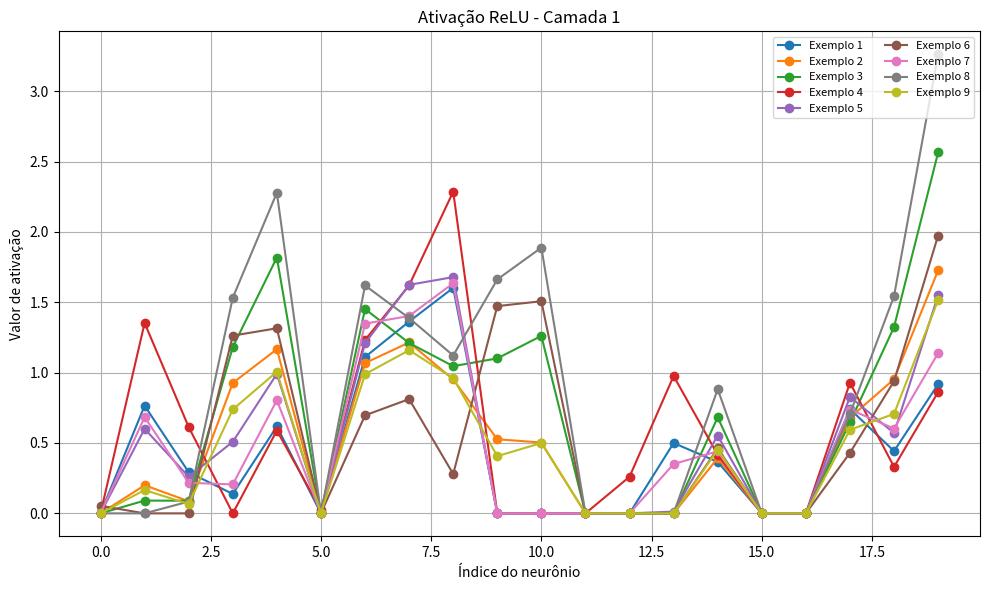
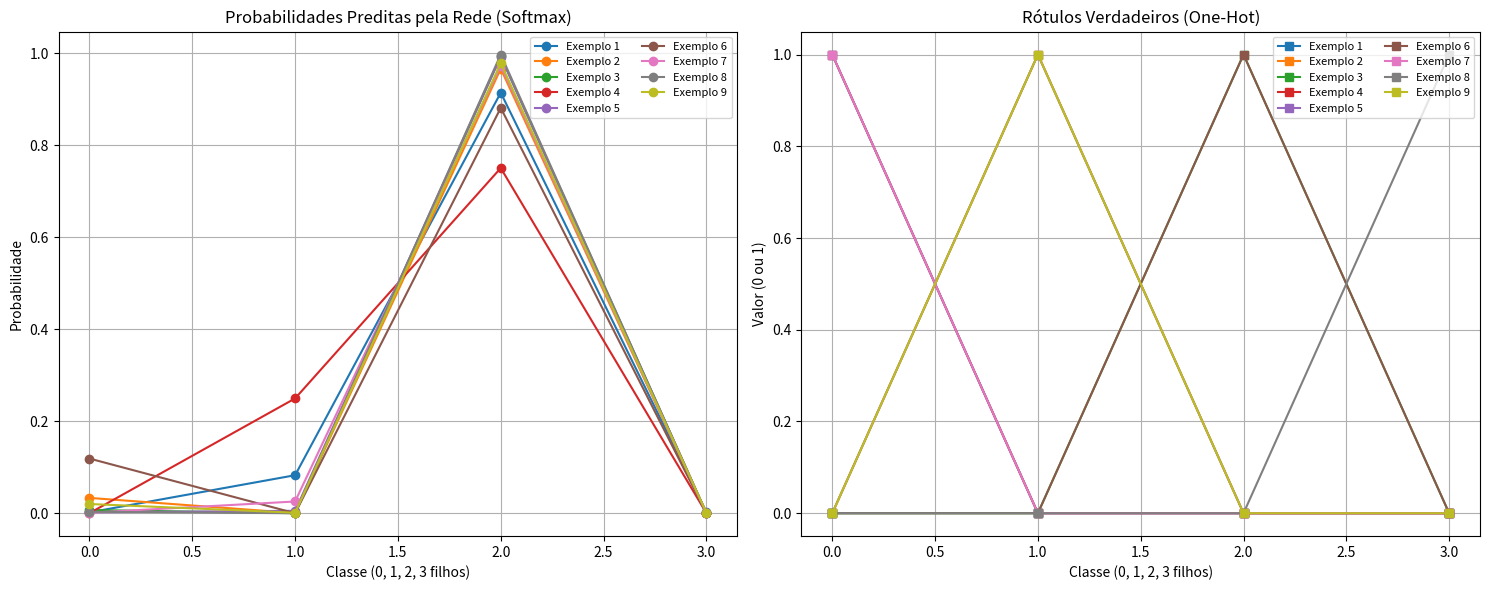
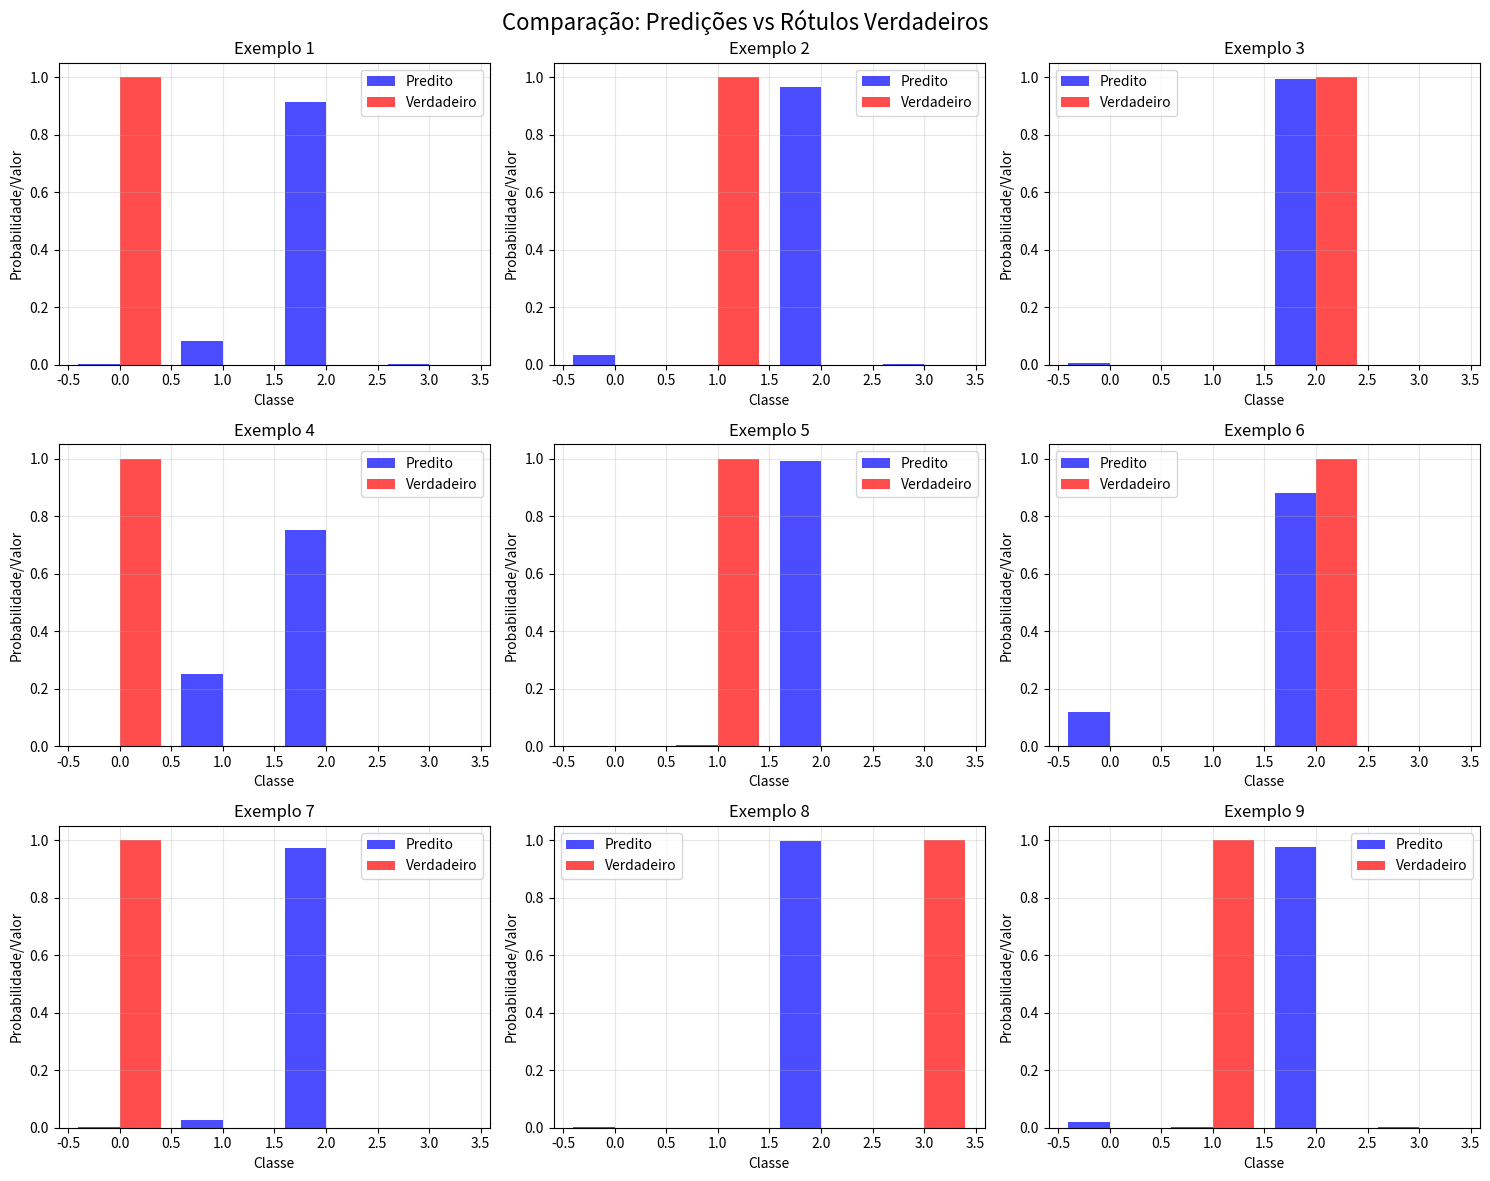
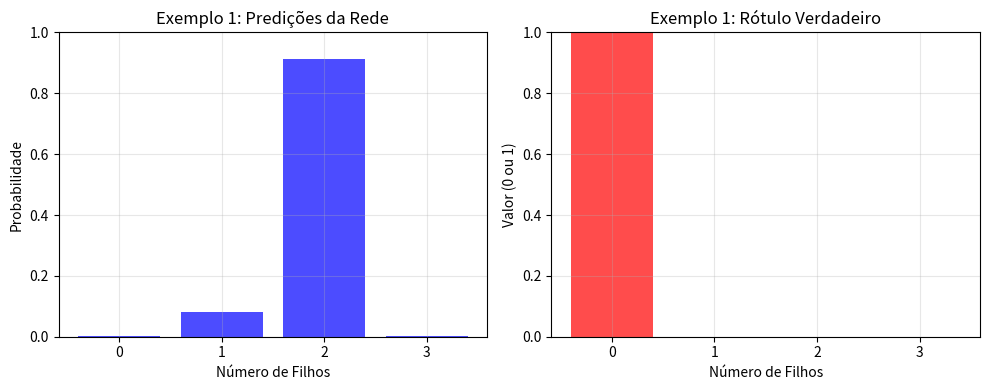
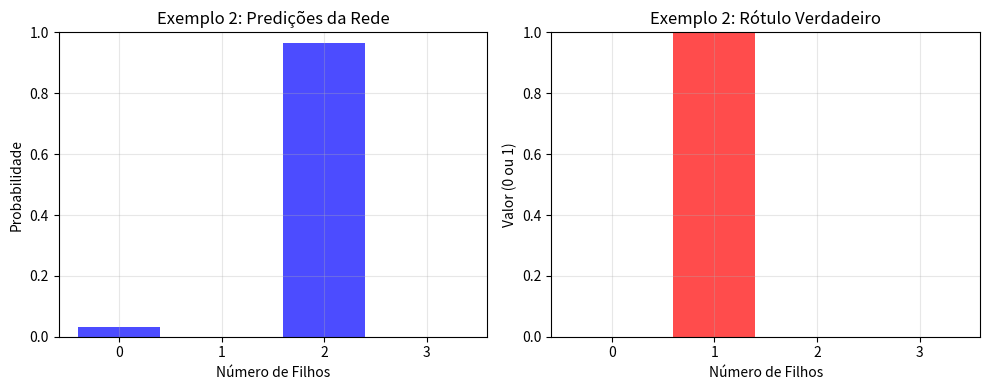
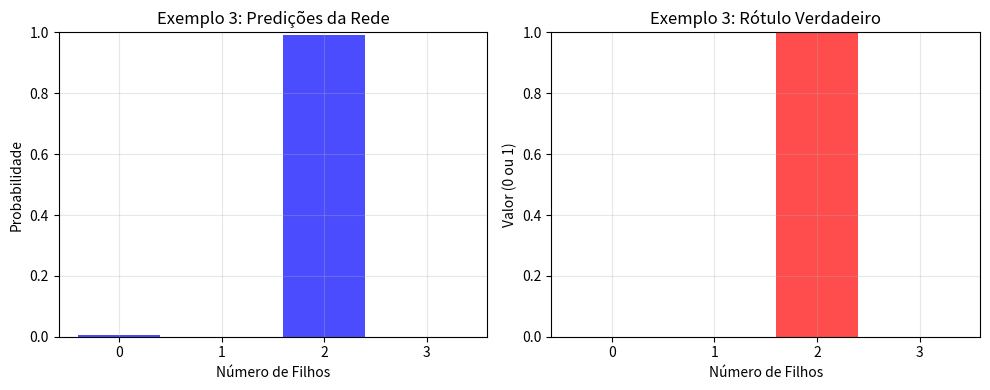
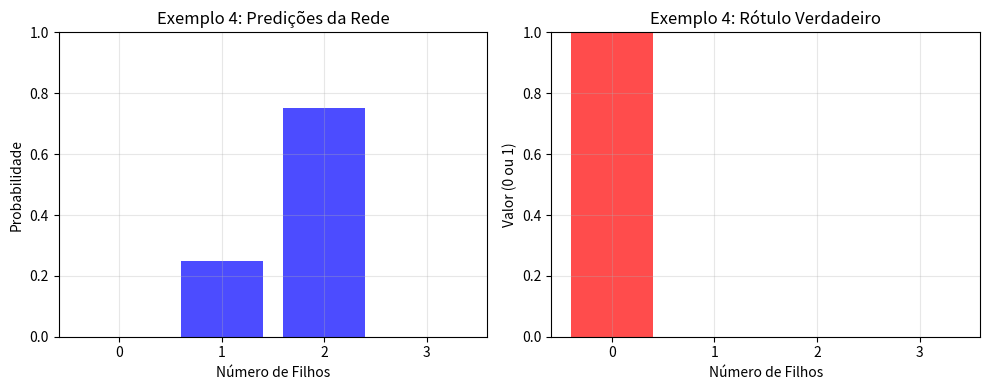
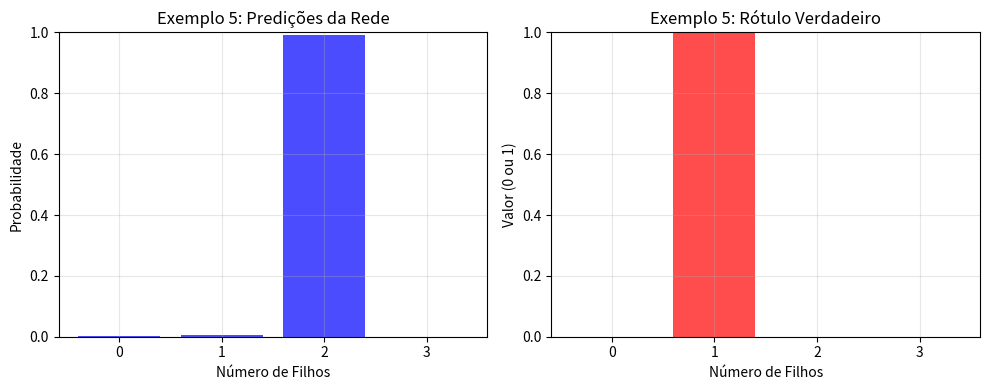
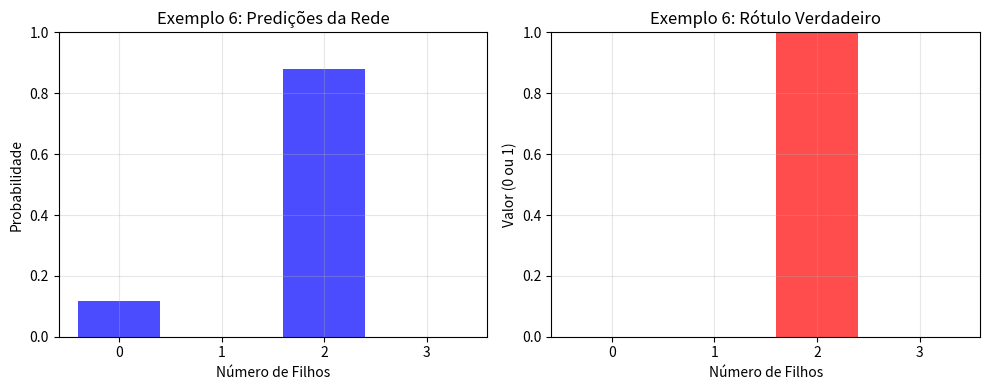
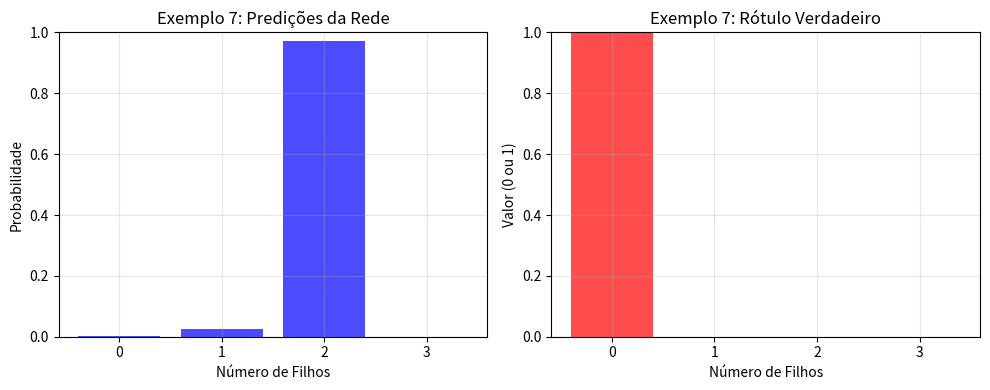
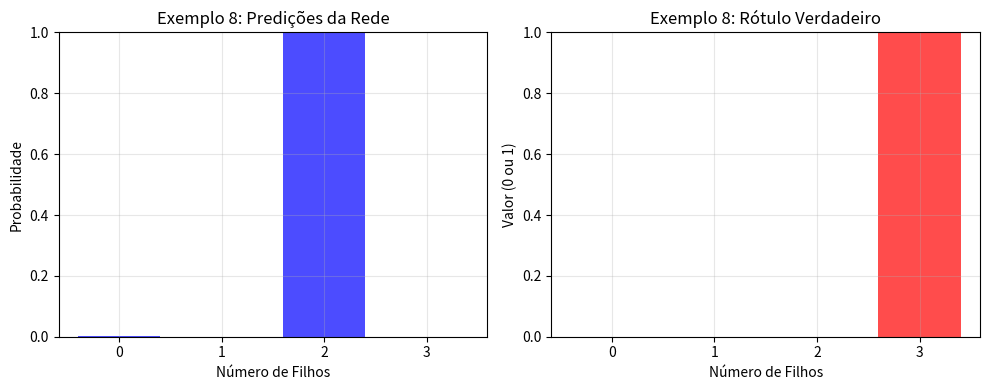
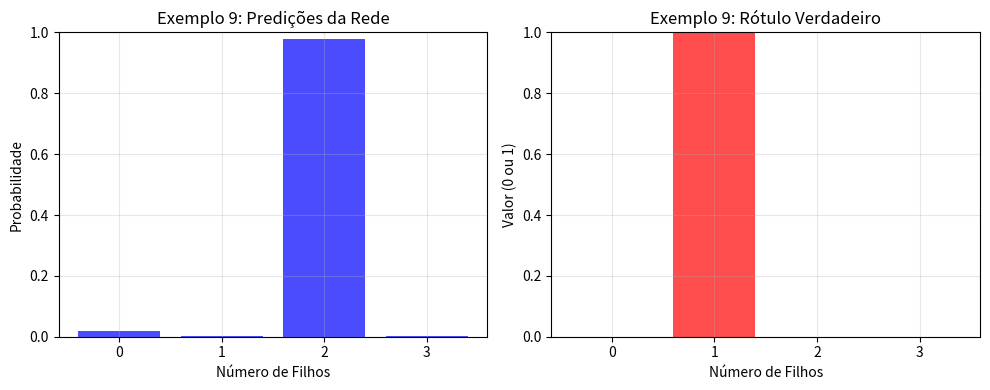
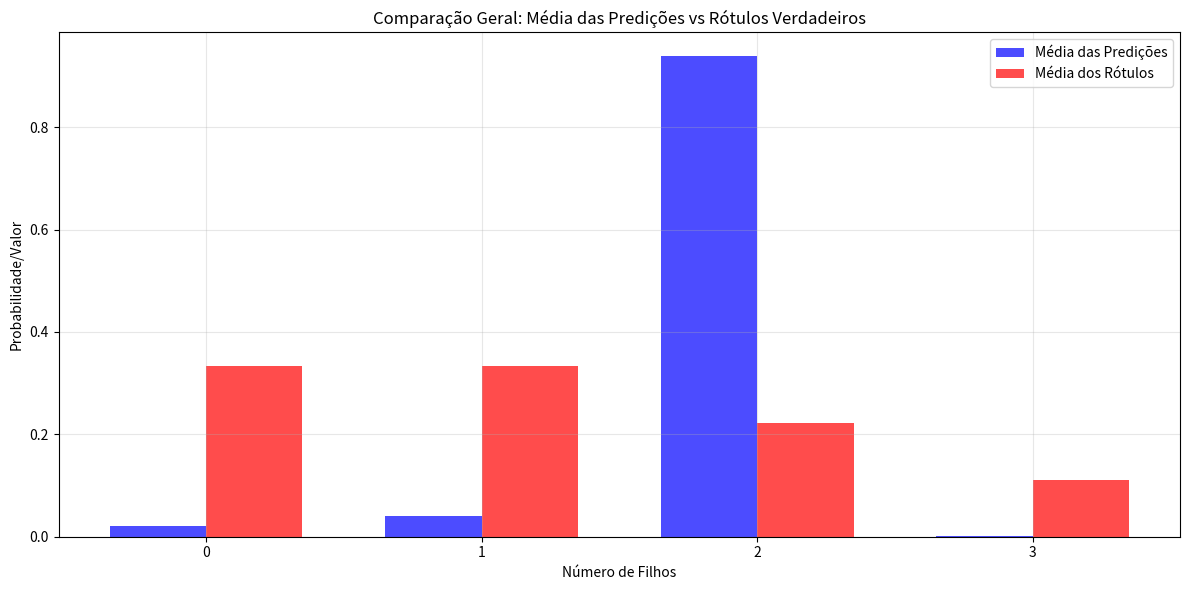

Here is the Python script that generated these plots, in order:
import numpy as np
import matplotlib.pyplot as plt
import itertools

np.random.seed(1)

# Exemplo de dados reais: [idade, salário (mil R$), anos de estudo, horas de sono, número de filhos]
X = np.array([
    [25, 3.5, 12, 7, 0],
    [32, 7.2, 16, 6, 1],
    [40, 10.0, 18, 6, 2],
    [22, 2.8, 10, 8, 0],
    [29, 5.0, 14, 7, 1],
    [35, 8.5, 17, 5, 2],
    [28, 4.2, 13, 7, 0],
    [45, 12.0, 20, 6, 3],
    [31, 6.0, 15, 6, 1]
])

# Normalização simples: (x - min) / (max - min) para cada coluna
X_norm = (X - X.min(axis=0)) / (X.max(axis=0) - X.min(axis=0))

# Criando rótulos (targets) para classificação
# Vamos classificar baseado no número de filhos (0, 1, 2, 3)
# Convertendo para one-hot encoding
y = np.array([0, 1, 2, 0, 1, 2, 0, 3, 1])  # Rótulos originais
y_one_hot = np.zeros((len(y), 4))  # 4 classes (0, 1, 2, 3 filhos)
y_one_hot[np.arange(len(y)), y] = 1

class Layer_Dense:
    def __init__(self, n_inputs, n_neurons):
        self.weights = np.random.randn(n_inputs, n_neurons)
        self.biases = np.ones((1, n_neurons)) * 0.1

    def forward(self, inputs):
        self.output = np.dot(inputs, self.weights) + self.biases

# Funções de ativação
def relu(x):
    return np.maximum(0, x)

def softmax(x):
    exp_x = np.exp(x - np.max(x, axis=1, keepdims=True))
    return exp_x / np.sum(exp_x, axis=1, keepdims=True)

# Função de perda (Loss)
def cross_entropy_loss(y_pred, y_true):
    """
    Calcula a Cross-Entropy Loss
    y_pred: probabilidades preditas pela rede (softmax)
    y_true: rótulos verdadeiros em one-hot encoding
    """
    # Evita log(0) adicionando um pequeno valor
    epsilon = 1e-15
    y_pred = np.clip(y_pred, epsilon, 1 - epsilon)
    
    # Cross-entropy: -sum(y_true * log(y_pred))
    loss = -np.sum(y_true * np.log(y_pred)) / y_true.shape[0]
    return loss

# Criando as camadas
dim_entrada = X_norm.shape[1]
layer1 = Layer_Dense(dim_entrada, 20)
layer2 = Layer_Dense(20, 4)  # 4 saídas para as 4 classes (0, 1, 2, 3 filhos)

# Forward pass
layer1.forward(X_norm)
layer1_relu = relu(layer1.output)

layer2.forward(layer1_relu)
layer2_softmax = softmax(layer2.output)

# Calculando o loss
loss = cross_entropy_loss(layer2_softmax, y_one_hot)
print(f'Loss inicial: {loss:.4f}')

# Visualização das ativações da primeira camada (ReLU)
plt.figure(figsize=(10, 6))
for i in range(layer1_relu.shape[0]):
    plt.plot(range(layer1_relu.shape[1]), layer1_relu[i], marker='o', label=f'Exemplo {i+1}')
plt.title('Ativação ReLU - Camada 1')
plt.xlabel('Índice do neurônio')
plt.ylabel('Valor de ativação')
plt.grid(True)
plt.legend(loc='upper right', fontsize=8, ncol=2)
plt.tight_layout()
plt.show()

# Visualização das probabilidades de saída (Softmax) vs Rótulos verdadeiros
fig, (ax1, ax2) = plt.subplots(1, 2, figsize=(15, 6))

# Gráfico 1: Probabilidades preditas pela rede
for i in range(layer2_softmax.shape[0]):
    ax1.plot(range(layer2_softmax.shape[1]), layer2_softmax[i], marker='o', label=f'Exemplo {i+1}')
ax1.set_title('Probabilidades Preditas pela Rede (Softmax)')
ax1.set_xlabel('Classe (0, 1, 2, 3 filhos)')
ax1.set_ylabel('Probabilidade')
ax1.grid(True)
ax1.legend(loc='upper right', fontsize=8, ncol=2)

# Gráfico 2: Rótulos verdadeiros
for i in range(y_one_hot.shape[0]):
    ax2.plot(range(y_one_hot.shape[1]), y_one_hot[i], marker='s', label=f'Exemplo {i+1}')
ax2.set_title('Rótulos Verdadeiros (One-Hot)')
ax2.set_xlabel('Classe (0, 1, 2, 3 filhos)')
ax2.set_ylabel('Valor (0 ou 1)')
ax2.grid(True)
ax2.legend(loc='upper right', fontsize=8, ncol=2)

plt.tight_layout()
plt.show()

# Gráfico 3: Comparação lado a lado para cada exemplo
fig, axes = plt.subplots(3, 3, figsize=(15, 12))
fig.suptitle('Comparação: Predições vs Rótulos Verdadeiros', fontsize=16)

for i in range(min(9, len(layer2_softmax))):
    row = i // 3
    col = i % 3
    
    x = range(4)
    axes[row, col].bar([x-0.2 for x in x], layer2_softmax[i], width=0.4, label='Predito', alpha=0.7, color='blue')
    axes[row, col].bar([x+0.2 for x in x], y_one_hot[i], width=0.4, label='Verdadeiro', alpha=0.7, color='red')
    axes[row, col].set_title(f'Exemplo {i+1}')
    axes[row, col].set_xlabel('Classe')
    axes[row, col].set_ylabel('Probabilidade/Valor')
    axes[row, col].legend()
    axes[row, col].grid(True, alpha=0.3)

plt.tight_layout()
plt.show()

print('Saída da camada 2 (Softmax):')
print(layer2_softmax)
print('\nRótulos verdadeiros (one-hot):')
print(y_one_hot) 

# Visualização simplificada - um exemplo por vez
print("\n=== ANÁLISE DETALHADA DOS EXEMPLOS ===")
for i in range(len(layer2_softmax)):
    print(f"\nExemplo {i+1}:")
    print(f"  Dados: Idade={X[i,0]}, Salário={X[i,1]}, Estudo={X[i,2]}, Sono={X[i,3]}, Filhos={X[i,4]}")
    print(f"  Rótulo verdadeiro: {y[i]} filhos (classe {y[i]})")
    print(f"  Predições da rede:")
    for j in range(4):
        print(f"    Classe {j} ({j} filhos): {layer2_softmax[i,j]:.3f}")
    
    # Gráfico individual para cada exemplo
    plt.figure(figsize=(10, 4))
    
    x = range(4)
    plt.subplot(1, 2, 1)
    plt.bar(x, layer2_softmax[i], color='blue', alpha=0.7, label='Predito pela rede')
    plt.title(f'Exemplo {i+1}: Predições da Rede')
    plt.xlabel('Número de Filhos')
    plt.ylabel('Probabilidade')
    plt.xticks(x, ['0', '1', '2', '3'])
    plt.ylim(0, 1)
    plt.grid(True, alpha=0.3)
    
    plt.subplot(1, 2, 2)
    plt.bar(x, y_one_hot[i], color='red', alpha=0.7, label='Rótulo verdadeiro')
    plt.title(f'Exemplo {i+1}: Rótulo Verdadeiro')
    plt.xlabel('Número de Filhos')
    plt.ylabel('Valor (0 ou 1)')
    plt.xticks(x, ['0', '1', '2', '3'])
    plt.ylim(0, 1)
    plt.grid(True, alpha=0.3)
    
    plt.tight_layout()
    plt.show()

# Gráfico resumo: comparação geral
plt.figure(figsize=(12, 6))
x = np.arange(4)
width = 0.35

# Média das predições da rede
pred_media = np.mean(layer2_softmax, axis=0)
# Média dos rótulos verdadeiros
true_media = np.mean(y_one_hot, axis=0)

plt.bar(x - width/2, pred_media, width, label='Média das Predições', alpha=0.7, color='blue')
plt.bar(x + width/2, true_media, width, label='Média dos Rótulos', alpha=0.7, color='red')

plt.xlabel('Número de Filhos')
plt.ylabel('Probabilidade/Valor')
plt.title('Comparação Geral: Média das Predições vs Rótulos Verdadeiros')
plt.xticks(x, ['0', '1', '2', '3'])
plt.legend()
plt.grid(True, alpha=0.3)
plt.tight_layout()
plt.show()

print(f"\nMédia das predições da rede: {pred_media}")
print(f"Média dos rótulos verdadeiros: {true_media}")
print(f"Distribuição real dos filhos: {np.bincount(y)}") 